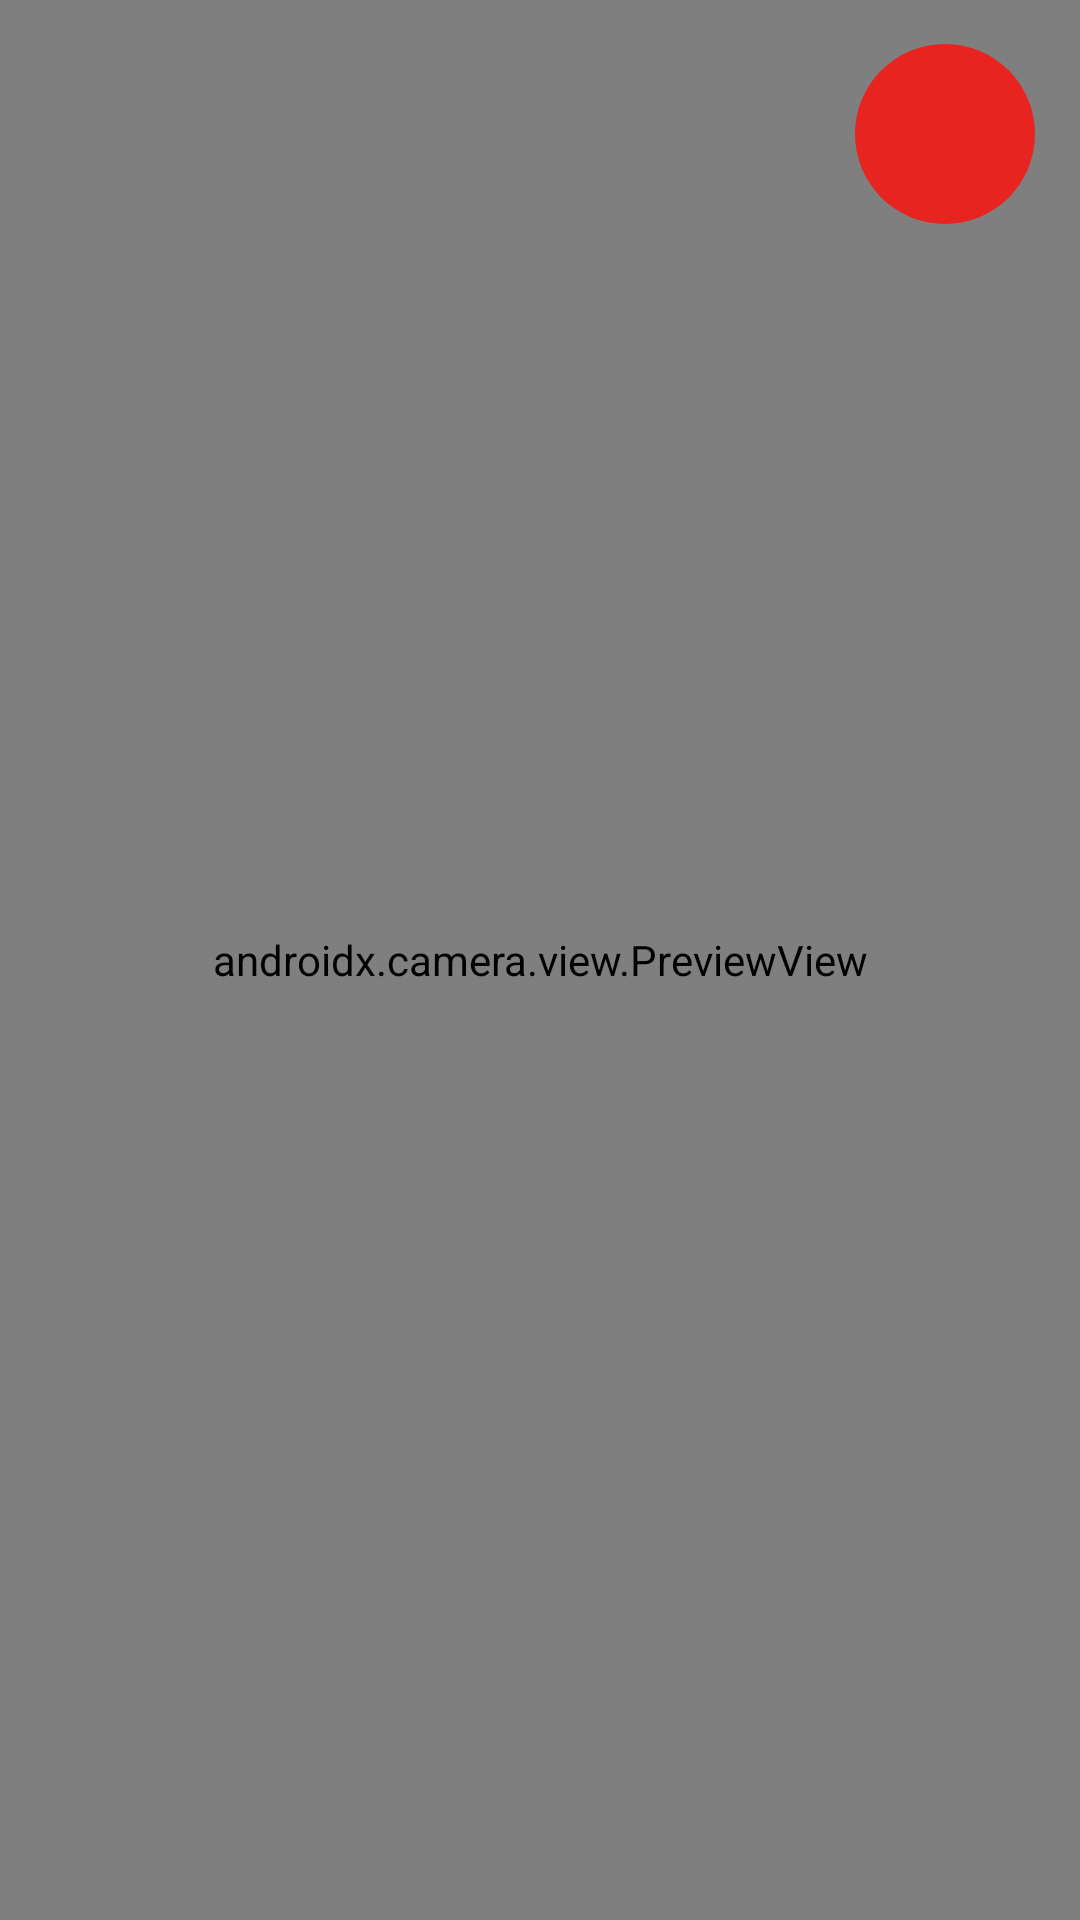

Reconstruct the res/layout file that produces this screen, plus the resources it refers to.
<!-- AndroidManifest.xml: application theme AppTheme -->
<!-- res/layout/video_recording_preview.xml -->
<?xml version="1.0" encoding="utf-8"?>
<androidx.constraintlayout.widget.ConstraintLayout xmlns:android="http://schemas.android.com/apk/res/android"
    android:layout_width="match_parent"
    android:layout_height="match_parent"
    xmlns:app="http://schemas.android.com/apk/res-auto"
    >
    <androidx.camera.view.PreviewView
        android:id="@+id/video_recording_preview"
        android:layout_width="match_parent"
        android:layout_height="match_parent"/>

    <TextView
        android:id="@+id/video_recording_countdown_timer"
        android:layout_width="wrap_content"
        android:layout_height="wrap_content"
        android:background="@drawable/circular_textview"
        app:layout_constraintLeft_toLeftOf="parent"
        app:layout_constraintRight_toRightOf="parent"
        app:layout_constraintTop_toTopOf="parent"
        app:layout_constraintBottom_toBottomOf="parent"
        app:layout_constraintVertical_bias="0.025"
        app:layout_constraintHorizontal_bias="0.95"
        android:gravity="center"
        android:textColor="@color/design_default_color_background"/>

</androidx.constraintlayout.widget.ConstraintLayout>
<!-- resources referenced by this layout -->
<resources>
  <!-- drawable circular_textview (drawable) -->
  <?xml version="1.0" encoding="utf-8"?>
  <selector xmlns:android="http://schemas.android.com/apk/res/android">
      <item android:drawable="@drawable/shp_circle"/>
  </selector>
  <style name="AppTheme" parent="Theme.MaterialComponents.DayNight">
        
        <item name="colorPrimary">@color/colorPrimary</item>
        <item name="colorPrimaryDark">@color/colorPrimaryDark</item>
        <item name="colorAccent">@color/colorAccent</item>
    </style>
  <!-- drawable shp_circle (drawable) -->
  <?xml version="1.0" encoding="utf-8"?>
  <shape xmlns:android="http://schemas.android.com/apk/res/android"
      android:shape="oval">
  
      <solid android:color="#E82420" />
  
      <size
          android:height="60dp"
          android:width="60dp" />
  
  </shape>
  <!-- not gathered from this repository: default colours our renderer supplied (Android Studio template values) -->
  <color name="colorPrimary">#FF6200EE</color>
  <color name="colorPrimaryDark">#FF3700B3</color>
  <color name="colorAccent">#FF03DAC5</color>
</resources>
